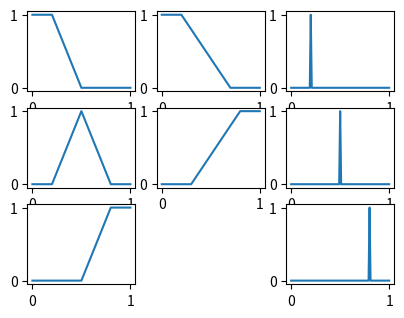

Recreate this plot in Python.
#!python3
from matplotlib.lines import Line2D
import matplotlib.pyplot as plt
import numpy as np

plt.subplot(441)
plt.plot([0,0.2,0.5,1],[1,1,0,0]) #a1
plt.subplot(445)
plt.plot([0,0.2,0.5,0.8,1],[0,0,1,0,0])#a2
plt.subplot(449)
plt.plot([0,0.5,0.8,1],[0,0,1,1])#a3
plt.subplot(442) 
plt.plot([0,0.2,0.7,1],[1,1,0,0])#b1
plt.subplot(446)
plt.plot([0,0.3,0.8,1],[0,0,1,1])#b2
plt.subplot(443)
plt.plot([0,0.19,0.2,0.21,1],[0,0,1,0,0])#c1
plt.subplot(447)
plt.plot([0,0.49,0.5,0.51,1],[0,0,1,0,0])#c2
plt.subplot(4,4,11)
plt.plot([0,0.79,0.8,0.81,1],[0,0,1,0,0])#c3

plt.show()
'''
figure, ax = plt.subplots()
# 设置x，y值域
ax.set_xlim(left=0, right=20)
ax.set_ylim(bottom=0, top=10)

line1 = [(1, 1), (5, 5)]
line2 = [(11, 9), (8, 8)]

(line1_xs, line1_ys) = zip(*line1)
(line2_xs, line2_ys) = zip(*line2)

ax.add_line(Line2D(line1_xs, line1_ys, linewidth=1, color='blue'))
ax.add_line(Line2D(line2_xs, line2_ys, linewidth=1, color='red'))

plt.show()

'''